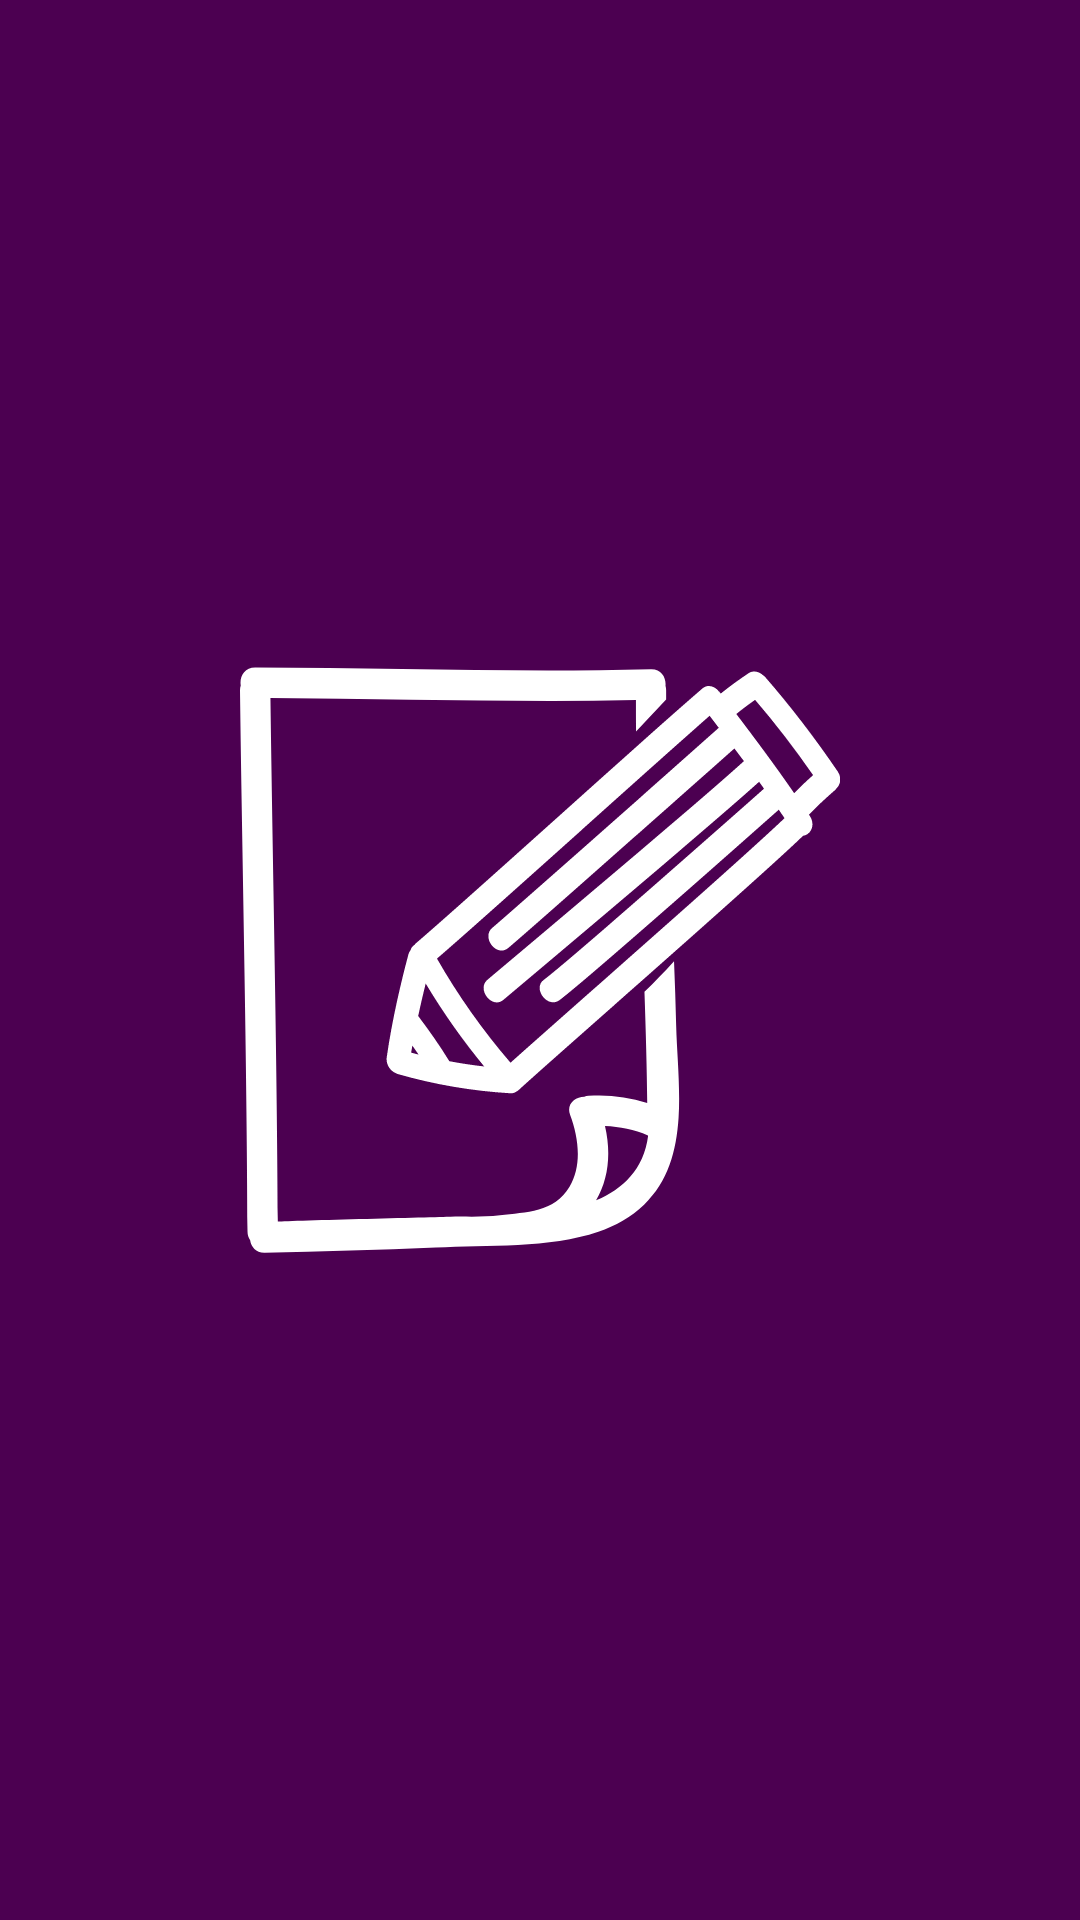

Reconstruct the res/layout file that produces this screen, plus the resources it refers to.
<!-- AndroidManifest.xml: application theme AppTheme -->
<!-- res/layout/splashscreen.xml -->
<?xml version="1.0" encoding="utf-8"?>
<RelativeLayout
    xmlns:android="http://schemas.android.com/apk/res/android"
    android:layout_width="match_parent"
    android:layout_height="match_parent"
    android:background="@color/colorPrimary">
<ImageView
    android:layout_width="200dp"
    android:layout_height="200dp"
    android:layout_centerInParent="true"
    android:background="@drawable/ic_studenticon"
    android:backgroundTint="@color/White"
    />
</RelativeLayout>
<!-- resources referenced by this layout -->
<resources>
  <color name="White">#ffffff</color>
  <color name="colorPrimary">#4c0051</color>
  <!-- drawable ic_studenticon: vector/xml drawable (drawable, 4295 chars, omitted) -->
  <style name="AppTheme" parent="Theme.AppCompat.Light.NoActionBar">
          <item name="colorPrimary">@color/colorPrimary</item>
          <item name="colorPrimaryDark">@color/colorPrimary</item>
          <item name="colorAccent">@color/colorAccent</item>
      </style>
  <color name="colorAccent">#000000</color>
</resources>
